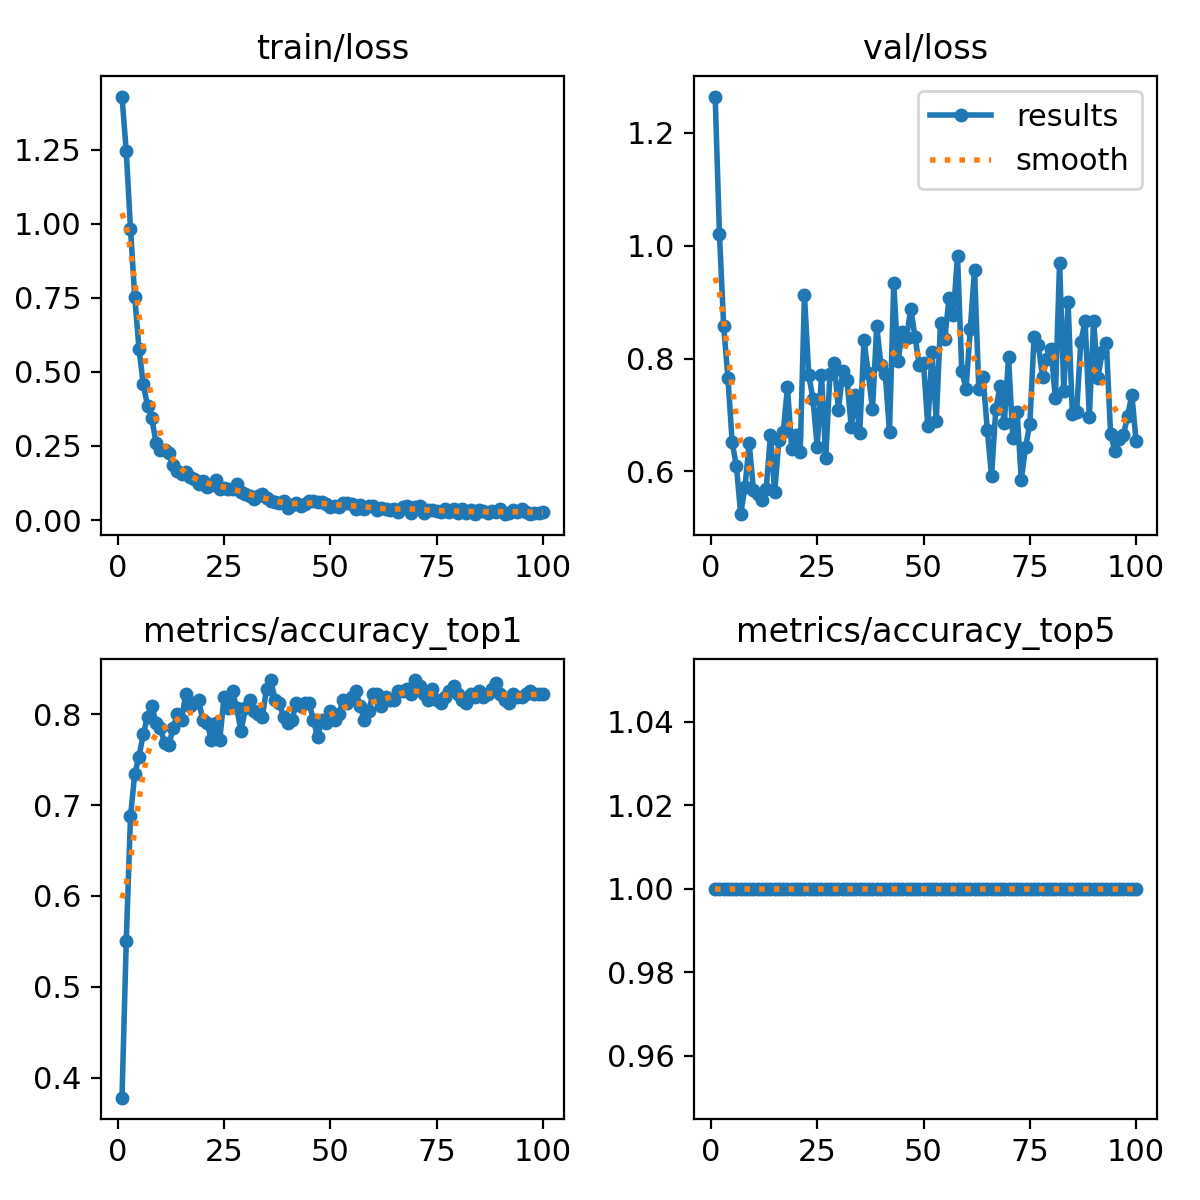

The data file committed next to this chart (first rows):
epoch, time, train/loss, metrics/accuracy_top1, metrics/accuracy_top5, val/loss, lr/pg0, lr/pg1, lr/pg2
1, 1.9, 1.429, 0.3781, 1, 1.264, 8.75e-05, 8.75e-05, 8.75e-05
2, 2.704, 1.244, 0.55, 1, 1.021, 0.0001856, 0.0001856, 0.0001856
3, 3.784, 0.9832, 0.6875, 1, 0.8574, 0.0002818, 0.0002818, 0.0002818
4, 4.803, 0.7535, 0.7344, 1, 0.7661, 0.000376, 0.000376, 0.000376
5, 5.82, 0.5785, 0.7531, 1, 0.6516, 0.0004682, 0.0004682, 0.0004682
6, 6.564, 0.4578, 0.7781, 1, 0.6091, 0.0005584, 0.0005584, 0.0005584
7, 7.629, 0.3863, 0.7969, 1, 0.5244, 0.0006467, 0.0006467, 0.0006467
8, 8.712, 0.3444, 0.8094, 1, 0.5718, 0.0007329, 0.0007329, 0.0007329
9, 9.797, 0.2609, 0.7906, 1, 0.6502, 0.0008172, 0.0008172, 0.0008172
10, 10.66, 0.2351, 0.7844, 1, 0.5666, 0.0008995, 0.0008995, 0.0008995
11, 11.53, 0.2354, 0.7688, 1, 0.5597, 0.0009798, 0.0009798, 0.0009798
12, 12.59, 0.2259, 0.7656, 1, 0.5503, 0.001058, 0.001058, 0.001058
13, 13.55, 0.1854, 0.7844, 1, 0.5693, 0.001102, 0.001102, 0.001102
14, 14.58, 0.1657, 0.8, 1, 0.6642, 0.001089, 0.001089, 0.001089
15, 15.82, 0.157, 0.7937, 1, 0.5637, 0.001077, 0.001077, 0.001077
16, 16.62, 0.1626, 0.8219, 1, 0.6562, 0.001064, 0.001064, 0.001064
17, 17.51, 0.1445, 0.8094, 1, 0.6702, 0.001052, 0.001052, 0.001052
18, 18.39, 0.1403, 0.8125, 1, 0.749, 0.00104, 0.00104, 0.00104
19, 19.23, 0.1209, 0.8156, 1, 0.6404, 0.001027, 0.001027, 0.001027
20, 20.19, 0.1303, 0.7937, 1, 0.6645, 0.001015, 0.001015, 0.001015
21, 21.17, 0.1103, 0.7906, 1, 0.6349, 0.001002, 0.001002, 0.001002
22, 22.15, 0.1193, 0.7719, 1, 0.9128, 0.0009901, 0.0009901, 0.0009901
23, 23.07, 0.1366, 0.7906, 1, 0.7717, 0.0009778, 0.0009778, 0.0009778
24, 24.29, 0.1051, 0.7719, 1, 0.728, 0.0009654, 0.0009654, 0.0009654
25, 25.38, 0.1093, 0.8187, 1, 0.6435, 0.000953, 0.000953, 0.000953
26, 26.22, 0.1048, 0.8063, 1, 0.7705, 0.0009406, 0.0009406, 0.0009406
27, 27.26, 0.1039, 0.825, 1, 0.6238, 0.0009283, 0.0009283, 0.0009283
28, 28.22, 0.1208, 0.8063, 1, 0.7734, 0.0009159, 0.0009159, 0.0009159
29, 29.12, 0.09318, 0.7812, 1, 0.7925, 0.0009035, 0.0009035, 0.0009035
30, 30.11, 0.08941, 0.8063, 1, 0.7085, 0.0008911, 0.0008911, 0.0008911
31, 31.07, 0.08124, 0.8156, 1, 0.7776, 0.0008787, 0.0008787, 0.0008787
32, 31.93, 0.07101, 0.8031, 1, 0.7617, 0.0008664, 0.0008664, 0.0008664
33, 33.03, 0.0823, 0.8, 1, 0.6792, 0.000854, 0.000854, 0.000854
34, 34.09, 0.08658, 0.7969, 1, 0.7361, 0.0008416, 0.0008416, 0.0008416
35, 35.01, 0.07422, 0.8281, 1, 0.6685, 0.0008293, 0.0008293, 0.0008293
36, 36.03, 0.06483, 0.8375, 1, 0.833, 0.0008169, 0.0008169, 0.0008169
37, 36.94, 0.06105, 0.8156, 1, 0.7742, 0.0008045, 0.0008045, 0.0008045
38, 38, 0.05888, 0.8125, 1, 0.71, 0.0007921, 0.0007921, 0.0007921
39, 38.93, 0.06322, 0.7969, 1, 0.8574, 0.0007797, 0.0007797, 0.0007797
40, 39.92, 0.04251, 0.7906, 1, 0.7883, 0.0007674, 0.0007674, 0.0007674
41, 40.82, 0.05003, 0.7937, 1, 0.773, 0.000755, 0.000755, 0.000755
42, 41.75, 0.05756, 0.8125, 1, 0.6705, 0.0007426, 0.0007426, 0.0007426
43, 42.81, 0.04909, 0.8094, 1, 0.9331, 0.0007302, 0.0007302, 0.0007302
44, 43.77, 0.05565, 0.8125, 1, 0.7959, 0.0007179, 0.0007179, 0.0007179
45, 44.63, 0.06354, 0.8125, 1, 0.8472, 0.0007055, 0.0007055, 0.0007055
46, 45.51, 0.06593, 0.7937, 1, 0.8362, 0.0006931, 0.0006931, 0.0006931
47, 46.54, 0.06211, 0.775, 1, 0.8887, 0.0006808, 0.0006808, 0.0006808
48, 47.53, 0.06037, 0.7937, 1, 0.8389, 0.0006684, 0.0006684, 0.0006684
49, 48.48, 0.05597, 0.7906, 1, 0.7881, 0.000656, 0.000656, 0.000656
50, 49.44, 0.04587, 0.8031, 1, 0.7917, 0.0006436, 0.0006436, 0.0006436
51, 50.25, 0.04764, 0.7937, 1, 0.6804, 0.0006312, 0.0006312, 0.0006312
52, 51.21, 0.04385, 0.8, 1, 0.8113, 0.0006189, 0.0006189, 0.0006189
53, 52.15, 0.05865, 0.8156, 1, 0.6902, 0.0006065, 0.0006065, 0.0006065
54, 53.14, 0.05803, 0.8125, 1, 0.8638, 0.0005941, 0.0005941, 0.0005941
55, 54.18, 0.05282, 0.8187, 1, 0.8342, 0.0005818, 0.0005818, 0.0005818
56, 54.98, 0.03704, 0.825, 1, 0.908, 0.0005694, 0.0005694, 0.0005694
57, 55.89, 0.05179, 0.8094, 1, 0.8774, 0.000557, 0.000557, 0.000557
58, 57.1, 0.03619, 0.7937, 1, 0.9819, 0.0005446, 0.0005446, 0.0005446
59, 58.06, 0.04811, 0.8031, 1, 0.7783, 0.0005322, 0.0005322, 0.0005322
60, 59.05, 0.04671, 0.8219, 1, 0.7466, 0.0005199, 0.0005199, 0.0005199
... 40 more rows
